Labelled photos from "data", an image-classification folder in Sam-wan30/AI-Image-Denoising-In-Microscopy. The possible labels are: clean, noisy.

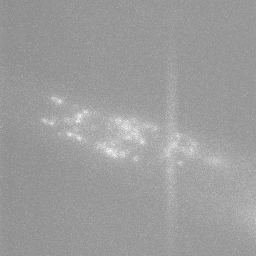
Label: noisy

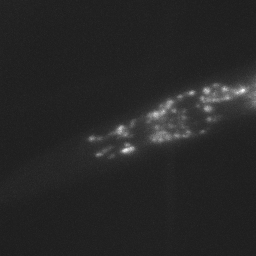
Label: clean

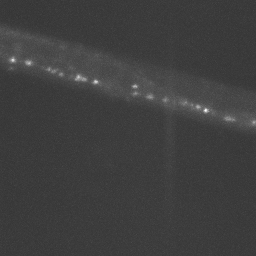
Label: clean

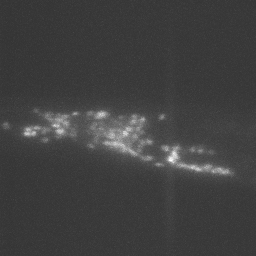
Label: noisy

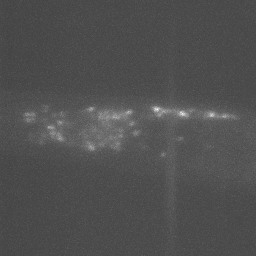
Label: noisy

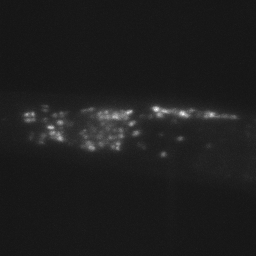
Label: clean
